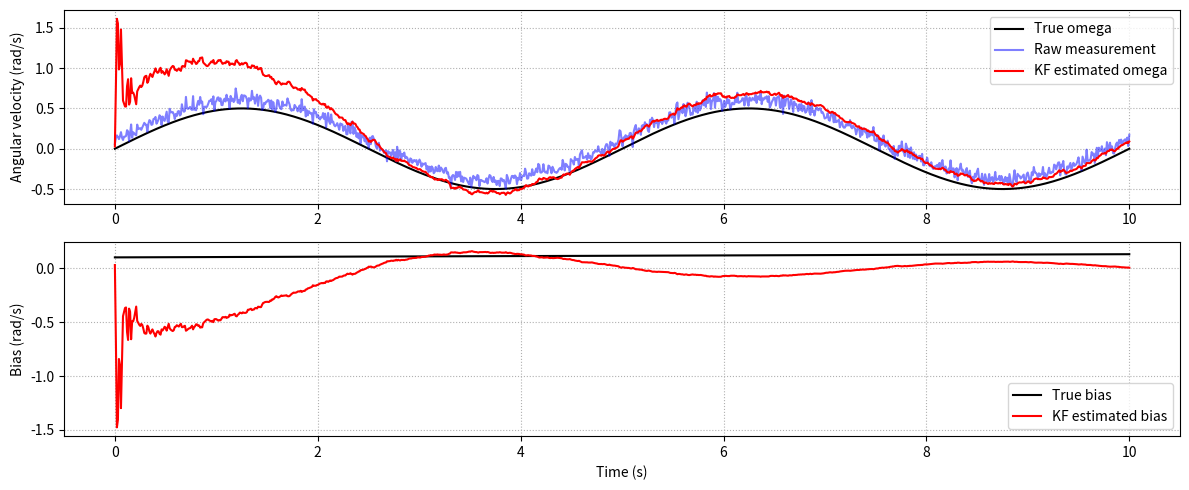

Write the Python code that produced this figure.
# kalman_filter.py
import numpy as np

class KalmanFilter:
    """
    离散线性卡尔曼滤波器

    状态空间模型：
        x[k] = A * x[k-1] + B * u[k-1] + w[k-1]      (过程方程)
        z[k] = H * x[k] + v[k]                        (测量方程)

    其中：
        w ~ N(0, Q)   过程噪声
        v ~ N(0, R)   测量噪声

    使用方法：
        kf = KalmanFilter(A, B, H, Q, R, x_init, P_init)
        kf.predict(u)          # 先验估计
        kf.update(z)           # 后验估计（测量更新）
        x_est = kf.x           # 当前状态估计
    """

    def __init__(self, A, B, H, Q, R, x_init=None, P_init=None):
        """
        初始化卡尔曼滤波器

        参数：
            A : ndarray (n, n)   状态转移矩阵
            B : ndarray (n, m)   控制输入矩阵（若无控制输入则设为 None）
            H : ndarray (p, n)   观测矩阵
            Q : ndarray (n, n)   过程噪声协方差矩阵
            R : ndarray (p, p)   测量噪声协方差矩阵
            x_init : ndarray (n, 1)  初始状态估计（默认零向量）
            P_init : ndarray (n, n)  初始估计误差协方差（默认单位阵）
        """
        self.A = np.array(A, dtype=float)
        self.B = np.array(B, dtype=float) if B is not None else None
        self.H = np.array(H, dtype=float)
        self.Q = np.array(Q, dtype=float)
        self.R = np.array(R, dtype=float)

        self.n = self.A.shape[0]          # 状态维数
        self.p = self.H.shape[0]          # 测量维数

        # 初始状态
        if x_init is None:
            self.x = np.zeros((self.n, 1))
        else:
            self.x = np.array(x_init, dtype=float).reshape(-1, 1)

        # 初始误差协方差
        if P_init is None:
            self.P = np.eye(self.n)
        else:
            self.P = np.array(P_init, dtype=float)

    def predict(self, u=None):
        """
        预测步骤（时间更新）

        参数：
            u : ndarray (m, 1)  控制输入（若无控制则设为 None）

        返回：
            x_prior : 先验状态估计
            P_prior : 先验误差协方差
        """
        # 状态预测
        self.x = self.A @ self.x
        if u is not None and self.B is not None:
            u = np.array(u, dtype=float).reshape(-1, 1)
            self.x += self.B @ u

        # 协方差预测
        self.P = self.A @ self.P @ self.A.T + self.Q

        return self.x.copy(), self.P.copy()

    def update(self, z):
        """
        更新步骤（测量更新）

        参数：
            z : ndarray (p, 1)  测量向量

        返回：
            x_post : 后验状态估计
            P_post : 后验误差协方差
        """
        z = np.array(z, dtype=float).reshape(-1, 1)

        # 卡尔曼增益
        S = self.H @ self.P @ self.H.T + self.R
        K = self.P @ self.H.T @ np.linalg.inv(S)

        # 状态修正
        y = z - self.H @ self.x          # 测量残差
        self.x = self.x + K @ y

        # 协方差修正
        I = np.eye(self.n)
        self.P = (I - K @ self.H) @ self.P

        return self.x.copy(), self.P.copy()

    def filter(self, z, u=None):
        """
        执行一步完整的预测+更新

        参数：
            z : 测量向量
            u : 控制输入（可选）

        返回：
            后验状态估计
        """
        self.predict(u)
        self.update(z)
        return self.x

    def get_state(self):
        """返回当前状态估计值（一维数组）"""
        return self.x.flatten()

    def get_covariance(self):
        """返回当前误差协方差矩阵"""
        return self.P.copy()


# ========== 针对陀螺仪角速度估计的预配置类 ==========
class GyroKalmanFilter(KalmanFilter):
    """
    用于陀螺仪角速度估计与零偏补偿的卡尔曼滤波器

    状态向量 x = [omega, bias]^T
        omega : 真实角速度 (rad/s)
        bias  : 陀螺仪零偏 (rad/s)

    过程模型：
        omega[k] = omega[k-1] - bias[k-1] * dt + w_omega   (假设零偏缓慢变化)
        bias[k]  = bias[k-1] + w_bias

    测量模型：
        z[k] = omega[k] + bias[k] + v

    参数：
        dt : 采样周期 (s)
        q_omega : 角速度过程噪声方差
        q_bias  : 零偏过程噪声方差
        r_meas  : 测量噪声方差
    """

    def __init__(self, dt, q_omega=1e-4, q_bias=1e-8, r_meas=1e-3,
                 omega_init=0.0, bias_init=0.0):
        # 状态转移矩阵 A
        A = np.array([[1.0, -dt],
                      [0.0,  1.0]])

        # 控制矩阵 B（无外部控制输入）
        B = None

        # 观测矩阵 H
        H = np.array([[1.0, 1.0]])

        # 过程噪声协方差 Q
        Q = np.diag([q_omega, q_bias])

        # 测量噪声协方差 R
        R = np.array([[r_meas]])

        # 初始状态
        x_init = np.array([[omega_init], [bias_init]])

        # 初始误差协方差（可适当调大以加速收敛）
        P_init = np.eye(2) * 10.0

        super().__init__(A, B, H, Q, R, x_init, P_init)
        self.dt = dt

    def estimate_omega(self, z_meas):
        """
        输入原始陀螺仪测量值（rad/s），返回滤波后的角速度估计值

        参数：
            z_meas : 陀螺仪测量值 (rad/s)

        返回：
            omega_est : 滤波后的角速度 (rad/s)
            bias_est  : 估计的零偏 (rad/s)
        """
        z = np.array([[z_meas]])
        self.filter(z)
        omega = self.x[0, 0]
        bias  = self.x[1, 0]
        return omega, bias


# ========== 示例：如何使用 ==========
if __name__ == "__main__":
    import matplotlib.pyplot as plt

    # 模拟参数
    dt = 0.01
    T = 10.0
    steps = int(T / dt)
    t = np.linspace(0, T, steps)

    # 真实角速度（正弦变化）
    omega_true = 0.5 * np.sin(2 * np.pi * 0.2 * t)

    # 陀螺仪零偏（缓慢漂移）
    bias_true = 0.1 + 0.05 * np.sin(2 * np.pi * 0.01 * t)

    # 测量噪声标准差
    meas_noise_std = 0.05
    # 陀螺仪测量值 = 真实角速度 + 零偏 + 噪声
    gyro_meas = omega_true + bias_true + np.random.normal(0, meas_noise_std, steps)

    # 创建滤波器
    kf = GyroKalmanFilter(dt, q_omega=1e-4, q_bias=1e-8, r_meas=meas_noise_std**2)

    # 存储估计结果
    omega_est = np.zeros(steps)
    bias_est = np.zeros(steps)

    for i in range(steps):
        omega_est[i], bias_est[i] = kf.estimate_omega(gyro_meas[i])

    # 绘图
    plt.figure(figsize=(12, 5))

    plt.subplot(2, 1, 1)
    plt.plot(t, omega_true, 'k-', label='True omega')
    plt.plot(t, gyro_meas, 'b-', alpha=0.5, label='Raw measurement')
    plt.plot(t, omega_est, 'r-', label='KF estimated omega')
    plt.ylabel('Angular velocity (rad/s)')
    plt.legend()
    plt.grid(True, ls=':')

    plt.subplot(2, 1, 2)
    plt.plot(t, bias_true, 'k-', label='True bias')
    plt.plot(t, bias_est, 'r-', label='KF estimated bias')
    plt.xlabel('Time (s)')
    plt.ylabel('Bias (rad/s)')
    plt.legend()
    plt.grid(True, ls=':')

    plt.tight_layout()
    plt.show()
